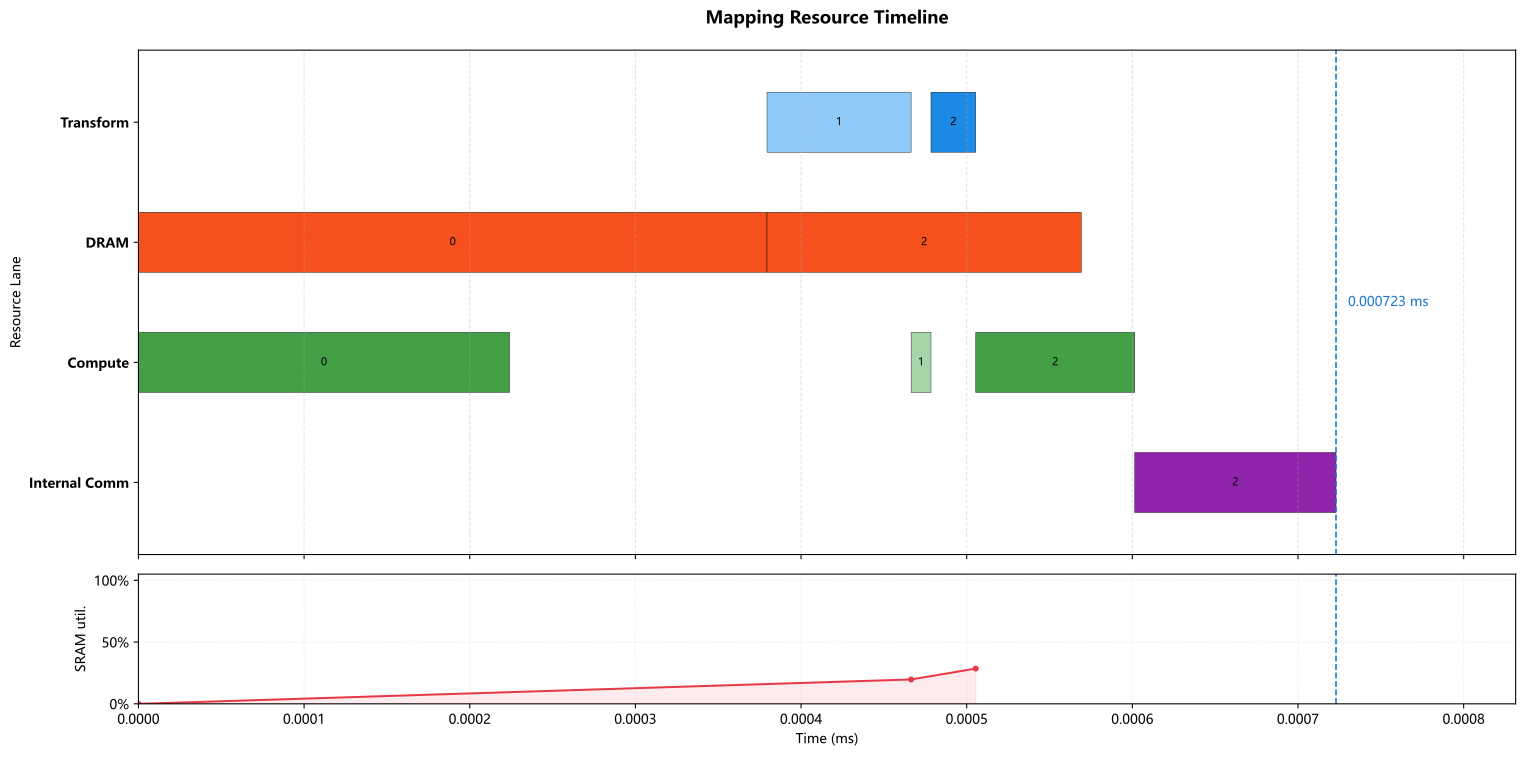

The table this chart was drawn from, first rows:
op_index, op_name, op_type, cores, num_cores, partition, input_tensors, output_tensor, transform_ms, compute_ms, local_dram_ms, local_sram_ms, max_weight_capacity_per_core_bytes, max_kv_capacity_per_core_bytes, max_io_capacity_per_core_bytes, cumulative_weight_capacity_per_core_byte…, cumulative_kv_capacity_per_core_bytes, max_io_capacity_per_core_so_far_bytes, internal_comm_ms, op_latency_ms, step_latency_ms, compute_start_time_ms, prefetch_window_ms, prefetch_dram_hidden_ms
0, LPU_expert0_up_linear, GEMM, 0-255, 256, output_split, previous=external/input, LPU_expert0_gate_up=expert_intermediate2…, 0.000000000, 0.000224, 0.0003794, 0.000000000, 86016, 0.0, 7192, 86016, 0.0, 7192, 0.000000000, 0.0003794, 0.0003794, 0.000000000, 0.000000000, 0.000000000
1, LPU_expert0_silu_mul, ELEMENTWISE, 0-3, 4, expert_intermediate_split, LPU_expert0_gate_up=expert_intermediate2…, LPU_expert0_activation=expert_intermedia…, 0.000087, 0.000012, 0.000000000, 0.000000000, 0.0, 0.0, 1536, 86016, 0.0, 7192, 0.000000000, 0.000012, 0.000099, 0.0004664, 0.000087, 0.000000000
2, LPU_expert0_down_linear, GEMM, 0-255, 256, output_split, LPU_expert0_activation=expert_intermedia…, LPU_expert0_routed_output=hidden@0-255, 0.000027, 0.000096, 0.0001897, 0.000000000, 43008, 0.0, 3100, 129024, 0.0, 7192, 0.0001215, 0.0002175, 0.0002445, 0.0005054, 0.000126, 0.000126
